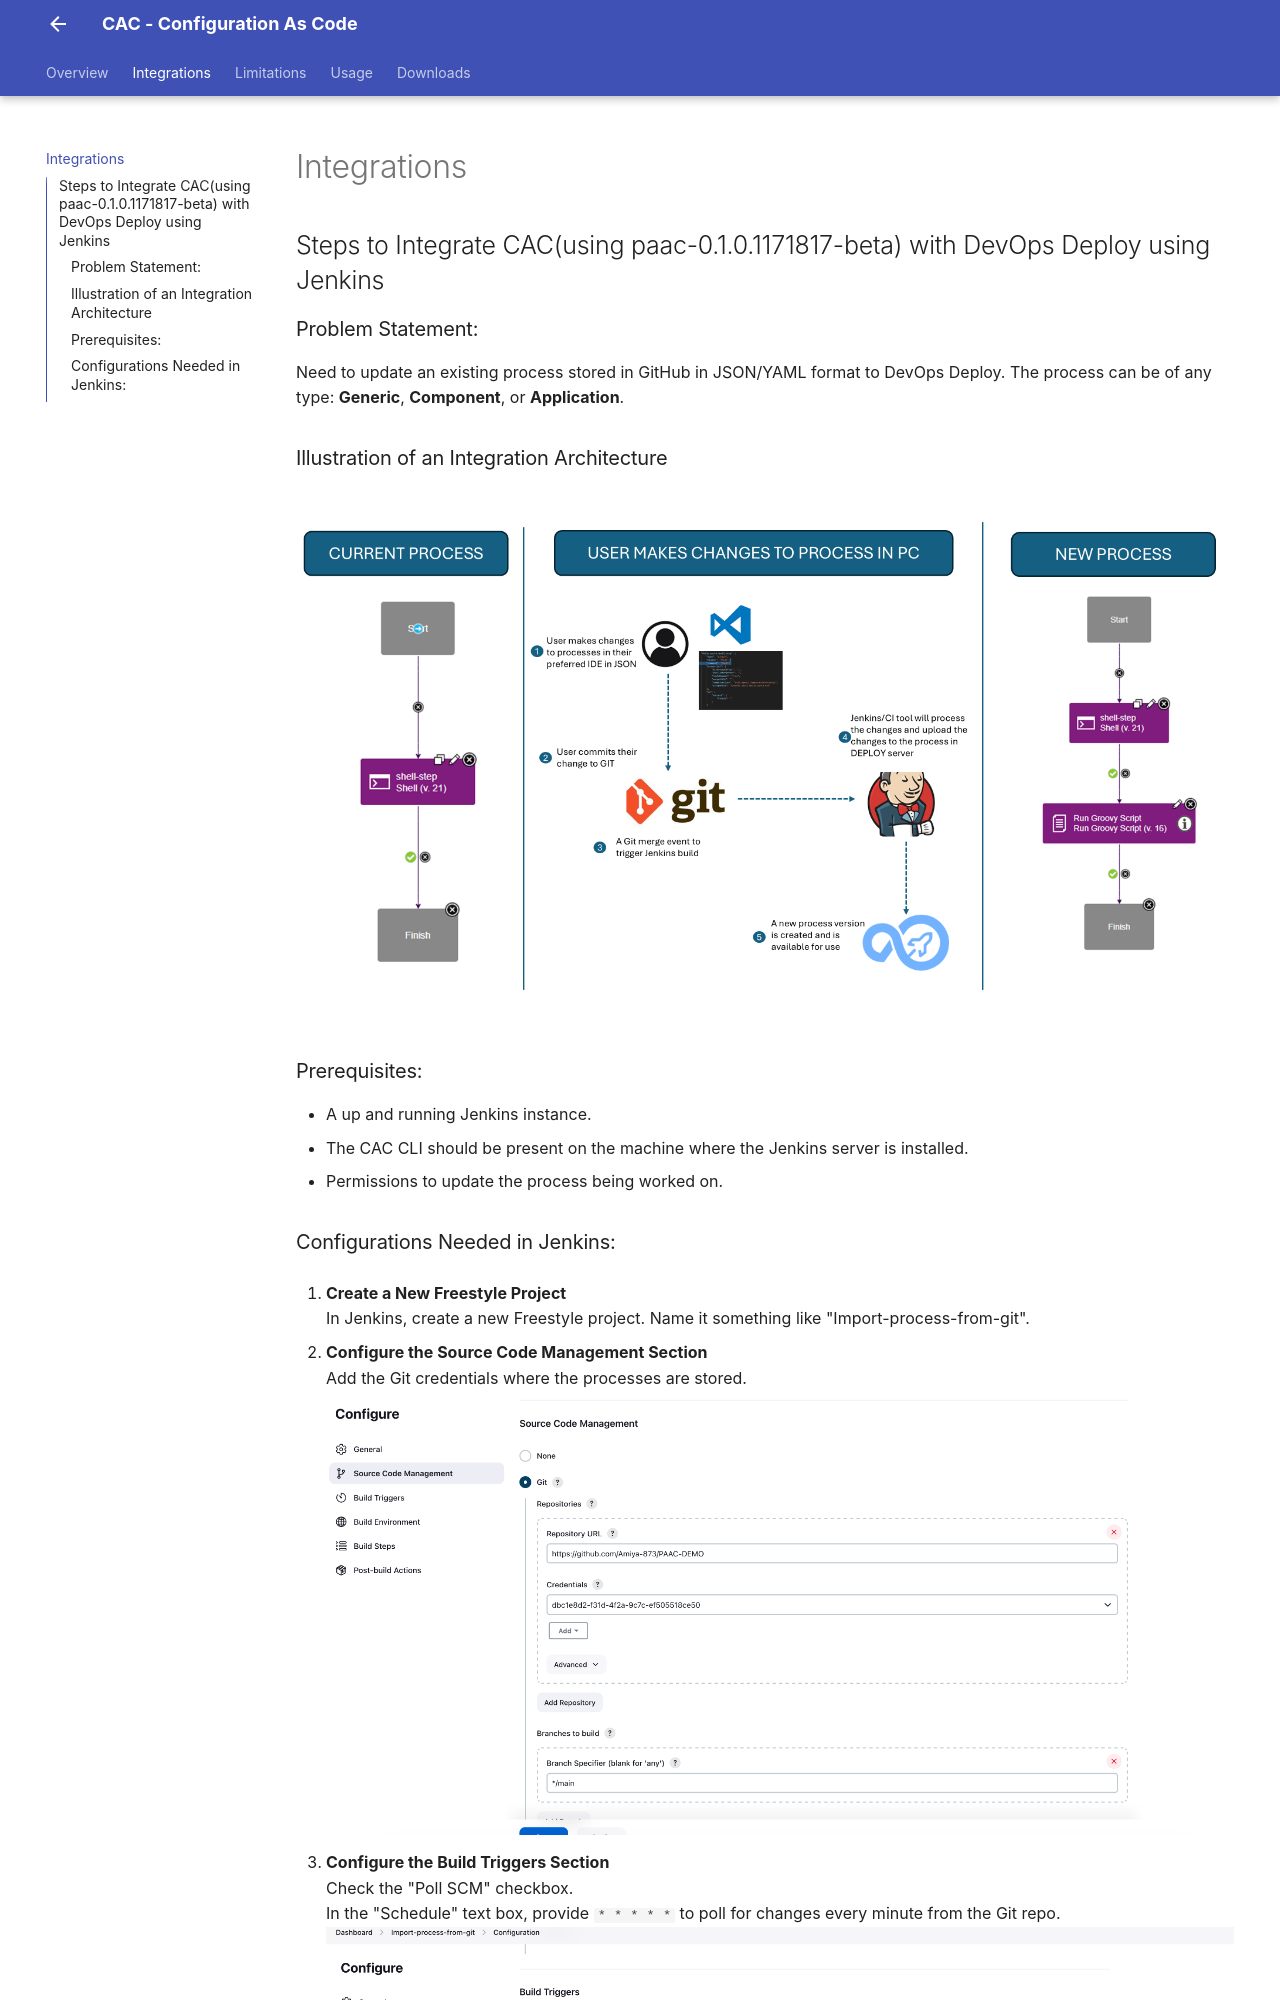

repository: UrbanCode/plugin-docs-paac · page: Integrations/index.html · generator: mkdocs

## Steps to Integrate CAC(using paac-0.1.0.1171817-beta) with DevOps Deploy using Jenkins

### Problem Statement:
Need to update an existing process stored in GitHub in JSON/YAML format to DevOps Deploy. The process can be of any type: **Generic**, **Component**, or **Application**.

### Illustration of an Integration Architecture
![Image 0](media/Step0.png)

### Prerequisites:
- A up and running Jenkins instance.
- The CAC CLI should be present on the machine where the Jenkins server is installed.
- Permissions to update the process being worked on.
